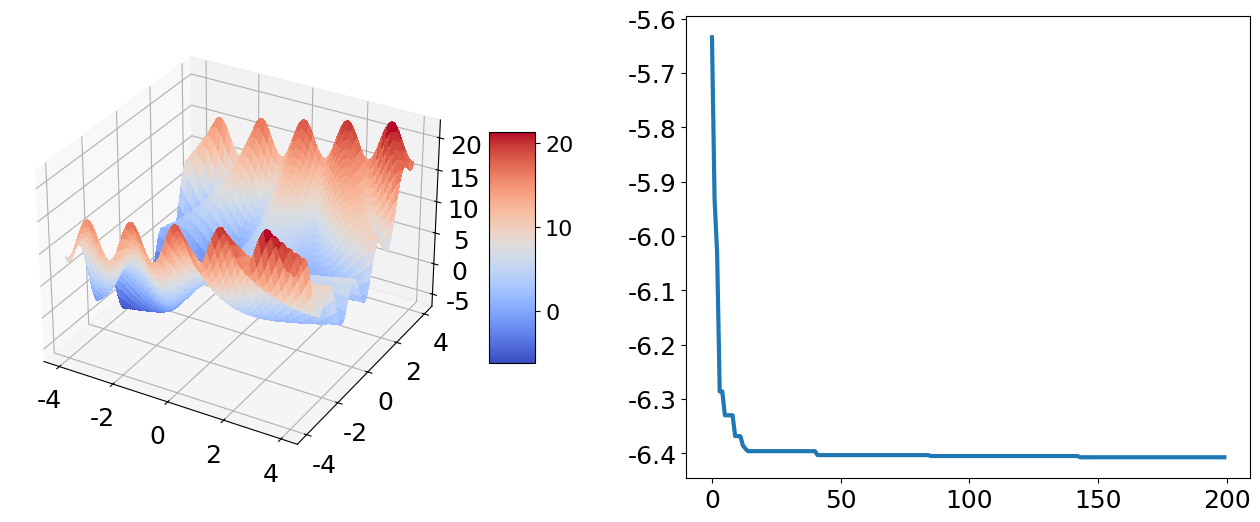

Python code for this plot:
#!/usr/bin/env python
#created at 2019/11/12 PSO解决f(x,y)=3cos(xy)+x+y^2最小值问题

import random
import numpy as np
from matplotlib import cm
from matplotlib import pyplot as plt
from mpl_toolkits.mplot3d import Axes3D

#paramaters
N=100
D=2
T=200
c1=1.5
c2=1.5
Wmax=0.8
Wmin=0.4
Xmax=4
Xmin=-4
Vmax=1
Vmin=-1

#initalization
x=np.random.rand(N,D)*(Xmax-Xmin)+Xmin
v=np.random.rand(N,D)*(Vmax-Vmin)+Vmin
p=np.array(list(x))
pbest=3*np.cos(x[:,0]*x[:,1])+x[:,0]+x[:,1]**2
g=p[np.argmin(pbest)]
gbest=np.min(pbest)
gb=np.ones(T)

#iteration
for i in range(T):
	for j in range(N):
		if((3*np.cos(x[j,0]*x[j,1])+x[j,0]+x[j,1]**2)<pbest[j]):
			p[j,:]=x[j,:]
			pbest[j]=3*np.cos(x[j,0]*x[j,1])+x[j,0]+x[j,1]**2
		if(pbest[j]<gbest):
			g=p[j,:]
			gbest=pbest[j]
		w=Wmax-(Wmax-Wmin)*(i/T)
		v[j,:]=w*v[j,:]+c1*random.random()*(p[j,:]-x[j,:])+c2*random.random()*(g-x[j,:])
		x[j,:]=x[j,:]+v[j,:]

		for ii in range(D):
			if(v[j,ii]>Vmax or v[j,ii]<Vmin):
				v[j,ii]=random.random()*(Vmax-Vmin)+Vmin
			if(x[j,ii]>Xmax or x[j,ii]<Xmin):
				x[j,ii]=random.random()*(Xmax-Xmin)+Xmin
	gb[i]=gbest

plt.rc('font',family='Times New Roman') #配置全局字体
plt.rcParams['mathtext.default']='regular' #配置数学公式字体
plt.rcParams['lines.linewidth']=3 #配置线条宽度
plt.rcParams['lines.markersize']=7 #配置标记大小
plt.rcParams['font.size']=16
fig=plt.figure(figsize=(16,6))

ax1=fig.add_subplot(121,projection='3d')
X=np.arange(-4,4,0.02).reshape(400,1)
Y=np.arange(-4,4,0.02).reshape(1,400)
Z=3*np.cos(X*Y)+X+Y**2
surf=ax1.plot_surface(X,Y,Z,cmap=cm.coolwarm,linewidth=0,antialiased=False)
ax1.tick_params(labelsize=18) #setting fontsize of [x|y|z]ticks
fig.colorbar(surf,shrink=0.5,aspect=5)

ax2=fig.add_subplot(122)
ax2.plot(gb)
plt.xticks(fontsize=18)
plt.yticks(fontsize=18)
plt.show()